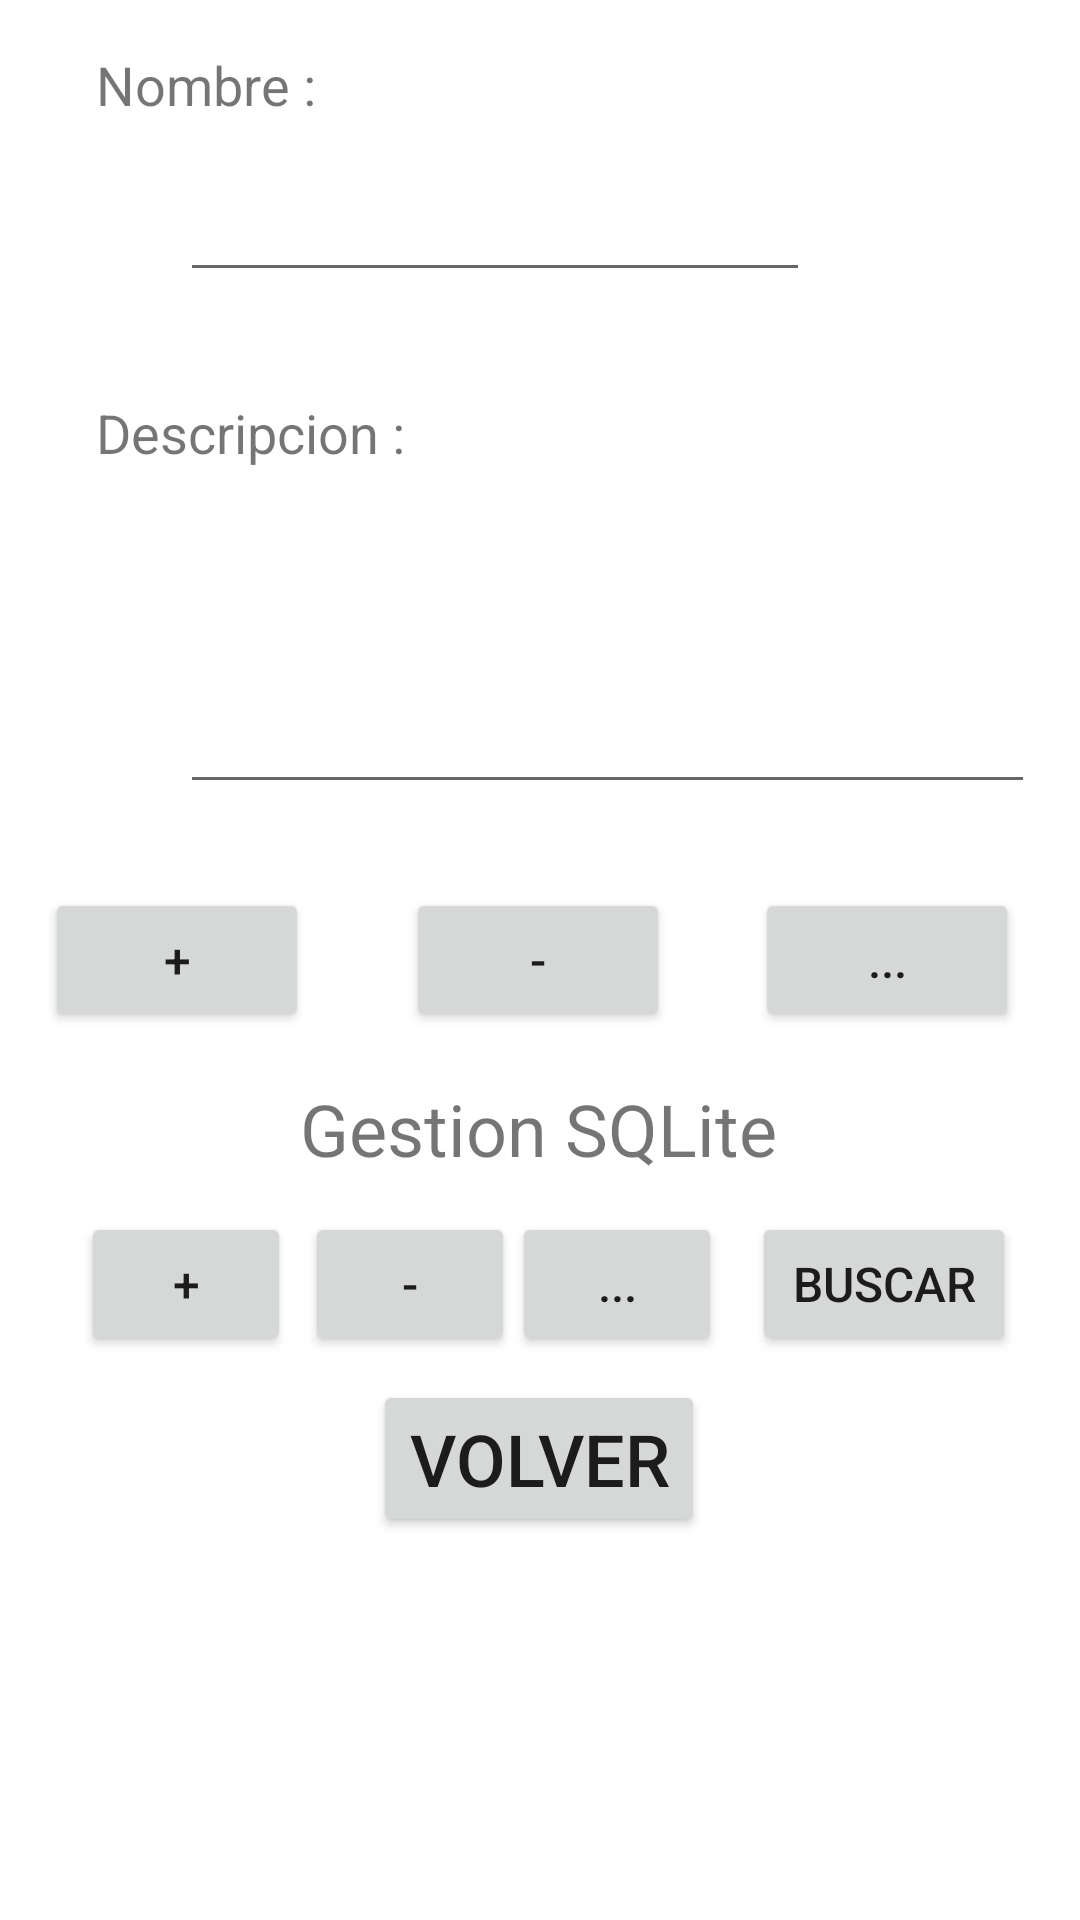

Layout XML and referenced resources for this Android screen:
<!-- AndroidManifest.xml: application theme Theme.AhorcadoSolitario -->
<!-- res/layout/activity_formulario_palabras.xml -->
<?xml version="1.0" encoding="utf-8"?>
<androidx.constraintlayout.widget.ConstraintLayout xmlns:android="http://schemas.android.com/apk/res/android"
    xmlns:app="http://schemas.android.com/apk/res-auto"
    xmlns:tools="http://schemas.android.com/tools"
    android:layout_width="match_parent"
    android:layout_height="match_parent"
    tools:context=".FormularioPalabras">

    <TextView
        android:id="@+id/textView"
        android:layout_width="wrap_content"
        android:layout_height="wrap_content"
        android:layout_marginStart="32dp"
        android:layout_marginTop="16dp"
        android:text="Nombre :"
        android:textSize="18sp"
        app:layout_constraintStart_toStartOf="parent"
        app:layout_constraintTop_toTopOf="parent" />

    <TextView
        android:id="@+id/descripcionPalabras"
        android:layout_width="wrap_content"
        android:layout_height="wrap_content"
        android:layout_marginStart="32dp"
        android:layout_marginTop="132dp"
        android:text="Descripcion :"
        android:textSize="18sp"
        app:layout_constraintStart_toStartOf="parent"
        app:layout_constraintTop_toTopOf="parent" />

    <EditText
        android:id="@+id/nombrePalabra"
        android:layout_width="wrap_content"
        android:layout_height="wrap_content"
        android:layout_marginStart="60dp"
        android:layout_marginTop="56dp"
        android:ems="10"
        android:inputType="textPersonName"
        app:layout_constraintStart_toStartOf="parent"
        app:layout_constraintTop_toTopOf="parent" />

    <EditText
        android:id="@+id/descripcionTextPalabras"
        android:layout_width="285dp"
        android:layout_height="88dp"
        android:layout_marginStart="60dp"
        android:layout_marginTop="180dp"
        android:ems="10"
        android:inputType="textPersonName"
        app:layout_constraintStart_toStartOf="parent"
        app:layout_constraintTop_toTopOf="parent" />

    <Button
        android:id="@+id/insertarPalabraSQL"
        android:layout_width="70dp"
        android:layout_height="wrap_content"
        android:layout_marginTop="404dp"
        android:onClick="insertarSQL"
        android:text="+"
        android:textSize="16sp"
        app:layout_constraintEnd_toEndOf="parent"
        app:layout_constraintHorizontal_bias="0.093"
        app:layout_constraintStart_toStartOf="parent"
        app:layout_constraintTop_toTopOf="parent" />

    <Button
        android:id="@+id/volverListView"
        android:layout_width="wrap_content"
        android:layout_height="wrap_content"
        android:layout_marginTop="460dp"
        android:onClick="volver"
        android:text="Volver"
        android:textSize="24sp"
        app:layout_constraintEnd_toEndOf="parent"
        app:layout_constraintHorizontal_bias="0.498"
        app:layout_constraintStart_toStartOf="parent"
        app:layout_constraintTop_toTopOf="parent" />

    <Button
        android:id="@+id/buscarPalabraSQL"
        android:layout_width="wrap_content"
        android:layout_height="wrap_content"
        android:layout_marginTop="404dp"
        android:onClick="buscarSQL"
        android:text="Buscar"
        android:textSize="16sp"
        app:layout_constraintEnd_toEndOf="parent"
        app:layout_constraintHorizontal_bias="0.922"
        app:layout_constraintStart_toStartOf="parent"
        app:layout_constraintTop_toTopOf="parent" />

    <Button
        android:id="@+id/insertarPalabra"
        android:layout_width="wrap_content"
        android:layout_height="wrap_content"
        android:layout_marginTop="296dp"
        android:onClick="insertarPalabra"
        android:text="+"
        android:textSize="16sp"
        app:layout_constraintEnd_toEndOf="parent"
        app:layout_constraintHorizontal_bias="0.055"
        app:layout_constraintStart_toStartOf="parent"
        app:layout_constraintTop_toTopOf="parent" />

    <Button
        android:id="@+id/borrarPalabraSQL"
        android:layout_width="70dp"
        android:layout_height="wrap_content"
        android:layout_marginTop="404dp"
        android:onClick="borrarSQL"
        android:text="-"
        android:textSize="16sp"
        app:layout_constraintEnd_toEndOf="parent"
        app:layout_constraintHorizontal_bias="0.351"
        app:layout_constraintStart_toStartOf="parent"
        app:layout_constraintTop_toTopOf="parent" />

    <Button
        android:id="@+id/refrescar"
        android:layout_width="wrap_content"
        android:layout_height="wrap_content"
        android:layout_marginTop="296dp"
        android:onClick="modificarPalabra"
        android:text="..."
        android:textSize="16sp"
        app:layout_constraintEnd_toEndOf="parent"
        app:layout_constraintHorizontal_bias="0.925"
        app:layout_constraintStart_toStartOf="parent"
        app:layout_constraintTop_toTopOf="parent" />

    <Button
        android:id="@+id/borrarPalabra2"
        android:layout_width="wrap_content"
        android:layout_height="wrap_content"
        android:layout_marginTop="296dp"
        android:onClick="borrarPalabra"
        android:text="-"
        android:textSize="16sp"
        app:layout_constraintEnd_toEndOf="parent"
        app:layout_constraintHorizontal_bias="0.498"
        app:layout_constraintStart_toStartOf="parent"
        app:layout_constraintTop_toTopOf="parent" />

    <Button
        android:id="@+id/refrescarPalabraSQL"
        android:layout_width="70dp"
        android:layout_height="wrap_content"
        android:layout_marginTop="404dp"
        android:onClick="modificarSQL"
        android:text="..."
        android:textSize="16sp"
        app:layout_constraintEnd_toEndOf="parent"
        app:layout_constraintHorizontal_bias="0.589"
        app:layout_constraintStart_toStartOf="parent"
        app:layout_constraintTop_toTopOf="parent" />

    <TextView
        android:id="@+id/SqLite"
        android:layout_width="wrap_content"
        android:layout_height="wrap_content"
        android:layout_marginTop="360dp"
        android:text="Gestion SQLite"
        android:textSize="24sp"
        app:layout_constraintEnd_toEndOf="parent"
        app:layout_constraintHorizontal_bias="0.498"
        app:layout_constraintStart_toStartOf="parent"
        app:layout_constraintTop_toTopOf="parent" />
</androidx.constraintlayout.widget.ConstraintLayout>
<!-- resources referenced by this layout -->
<resources>
  <style name="Theme.AhorcadoSolitario" parent="Theme.MaterialComponents.DayNight.DarkActionBar">
          
          <item name="colorPrimary">@color/purple_500</item>
          <item name="colorPrimaryVariant">@color/purple_700</item>
          <item name="colorOnPrimary">@color/white</item>
          
          <item name="colorSecondary">@color/teal_200</item>
          <item name="colorSecondaryVariant">@color/teal_700</item>
          <item name="colorOnSecondary">@color/black</item>
          
          <item name="android:statusBarColor">?attr/colorPrimaryVariant</item>
          
      </style>
  <!-- not gathered from this repository: default colours our renderer supplied (Android Studio template values) -->
  <color name="purple_500">#FF6200EE</color>
  <color name="purple_700">#FF3700B3</color>
  <color name="teal_200">#FF03DAC5</color>
  <color name="teal_700">#FF018786</color>
  <color name="black">#FF000000</color>
  <color name="white">#FFFFFFFF</color>
</resources>
